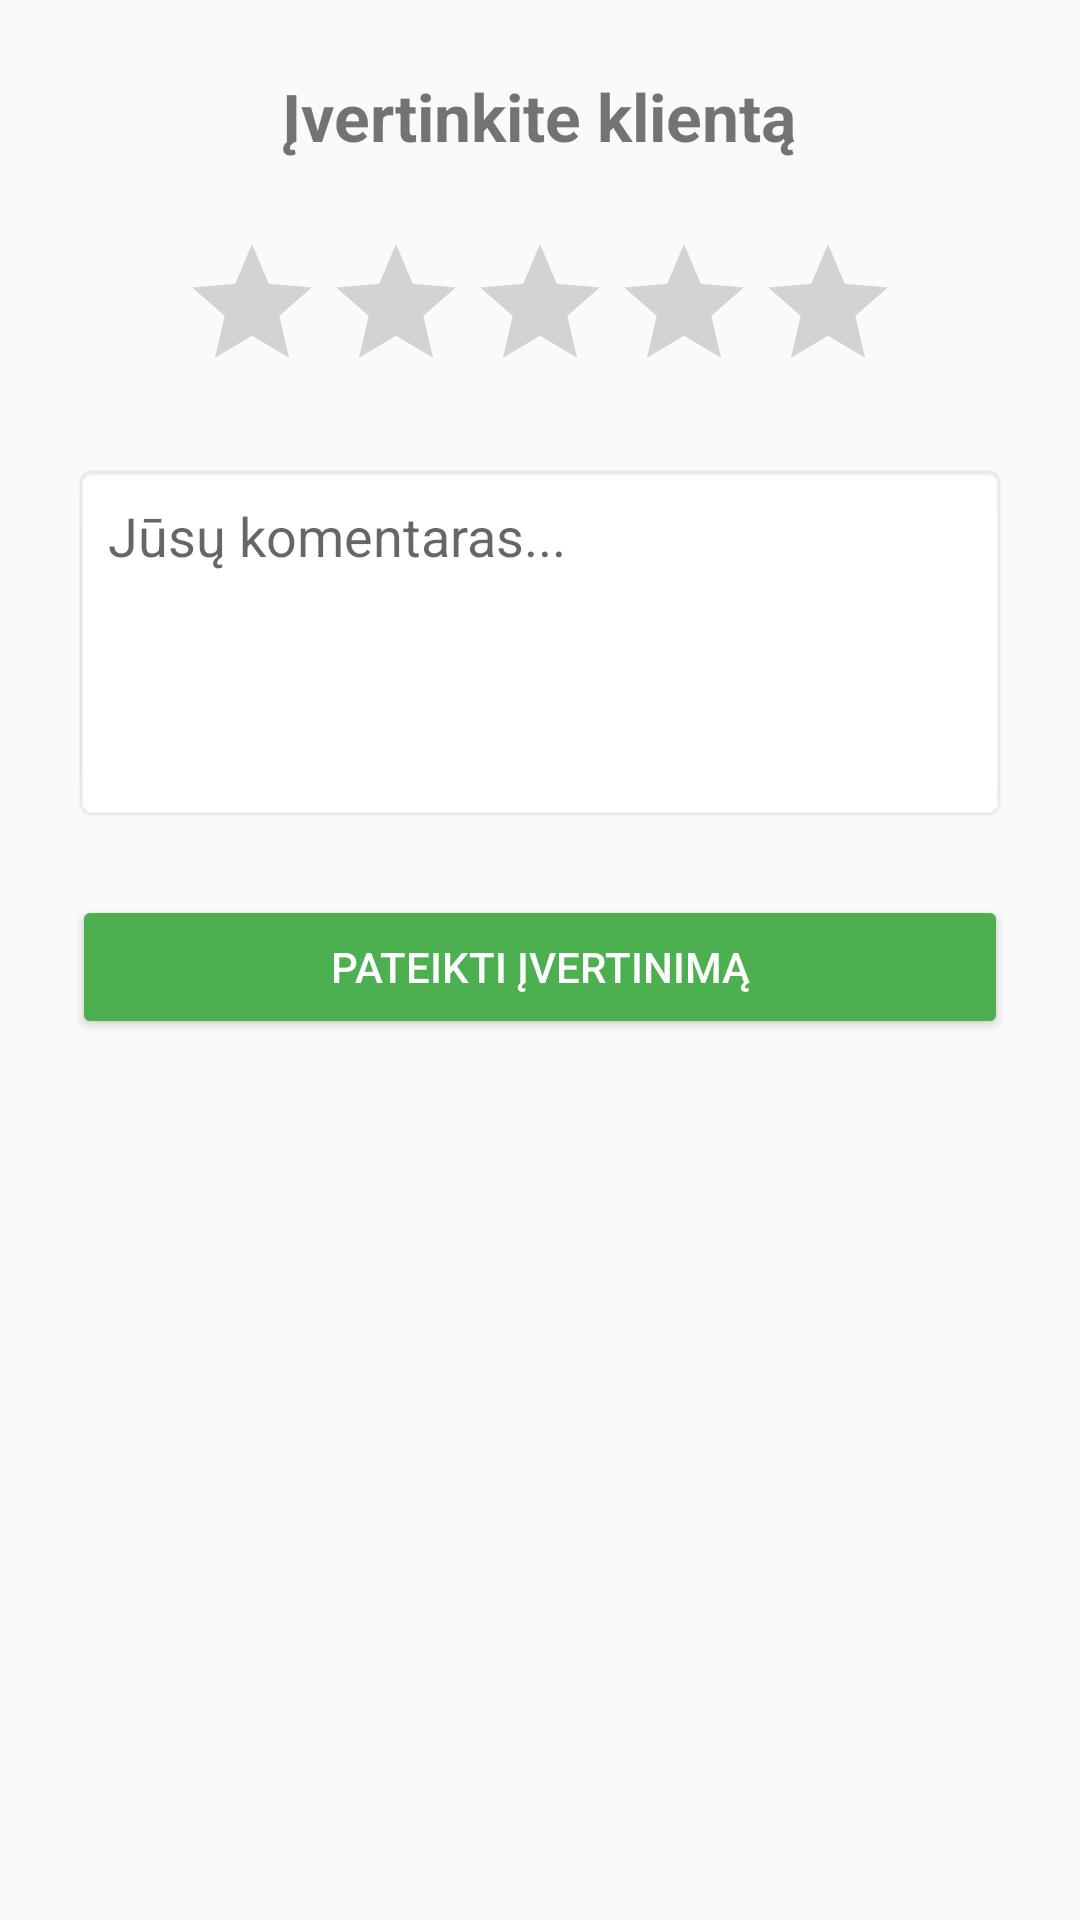

Here is an Android app screen rendered from its layout file. Give the layout XML and the strings, colors and styles it references.
<!-- AndroidManifest.xml: application theme Theme.KursinisApp -->
<!-- res/layout/review_activity.xml -->
<?xml version="1.0" encoding="utf-8"?>
<LinearLayout xmlns:android="http://schemas.android.com/apk/res/android"
    android:layout_width="match_parent"
    android:layout_height="match_parent"
    android:orientation="vertical"
    android:padding="24dp"
    android:gravity="center_horizontal">

    <TextView
        android:id="@+id/tvReviewTitle"
        android:layout_width="wrap_content"
        android:layout_height="wrap_content"
        android:text="Įvertinkite klientą"
        android:textSize="22sp"
        android:textStyle="bold"
        android:layout_marginBottom="24dp"/>

    <RatingBar
        android:id="@+id/ratingBar"
        android:layout_width="wrap_content"
        android:layout_height="wrap_content"
        android:numStars="5"
        android:stepSize="1.0"
        android:layout_marginBottom="20dp" />

    <EditText
        android:id="@+id/etReviewComment"
        android:layout_width="match_parent"
        android:layout_height="120dp"
        android:hint="Jūsų komentaras..."
        android:gravity="top"
        android:padding="12dp"
        android:background="@android:drawable/editbox_background"
        android:layout_marginBottom="24dp"/>

    <Button
        android:id="@+id/btnSubmitReview"
        android:layout_width="match_parent"
        android:layout_height="wrap_content"
        android:text="Pateikti įvertinimą"
        android:backgroundTint="#4CAF50"
        android:textColor="#FFFFFF" />

</LinearLayout>
<!-- resources referenced by this layout -->
<resources>
  <style name="Theme.KursinisApp" parent="Theme.AppCompat.Light.NoActionBar" />
</resources>
